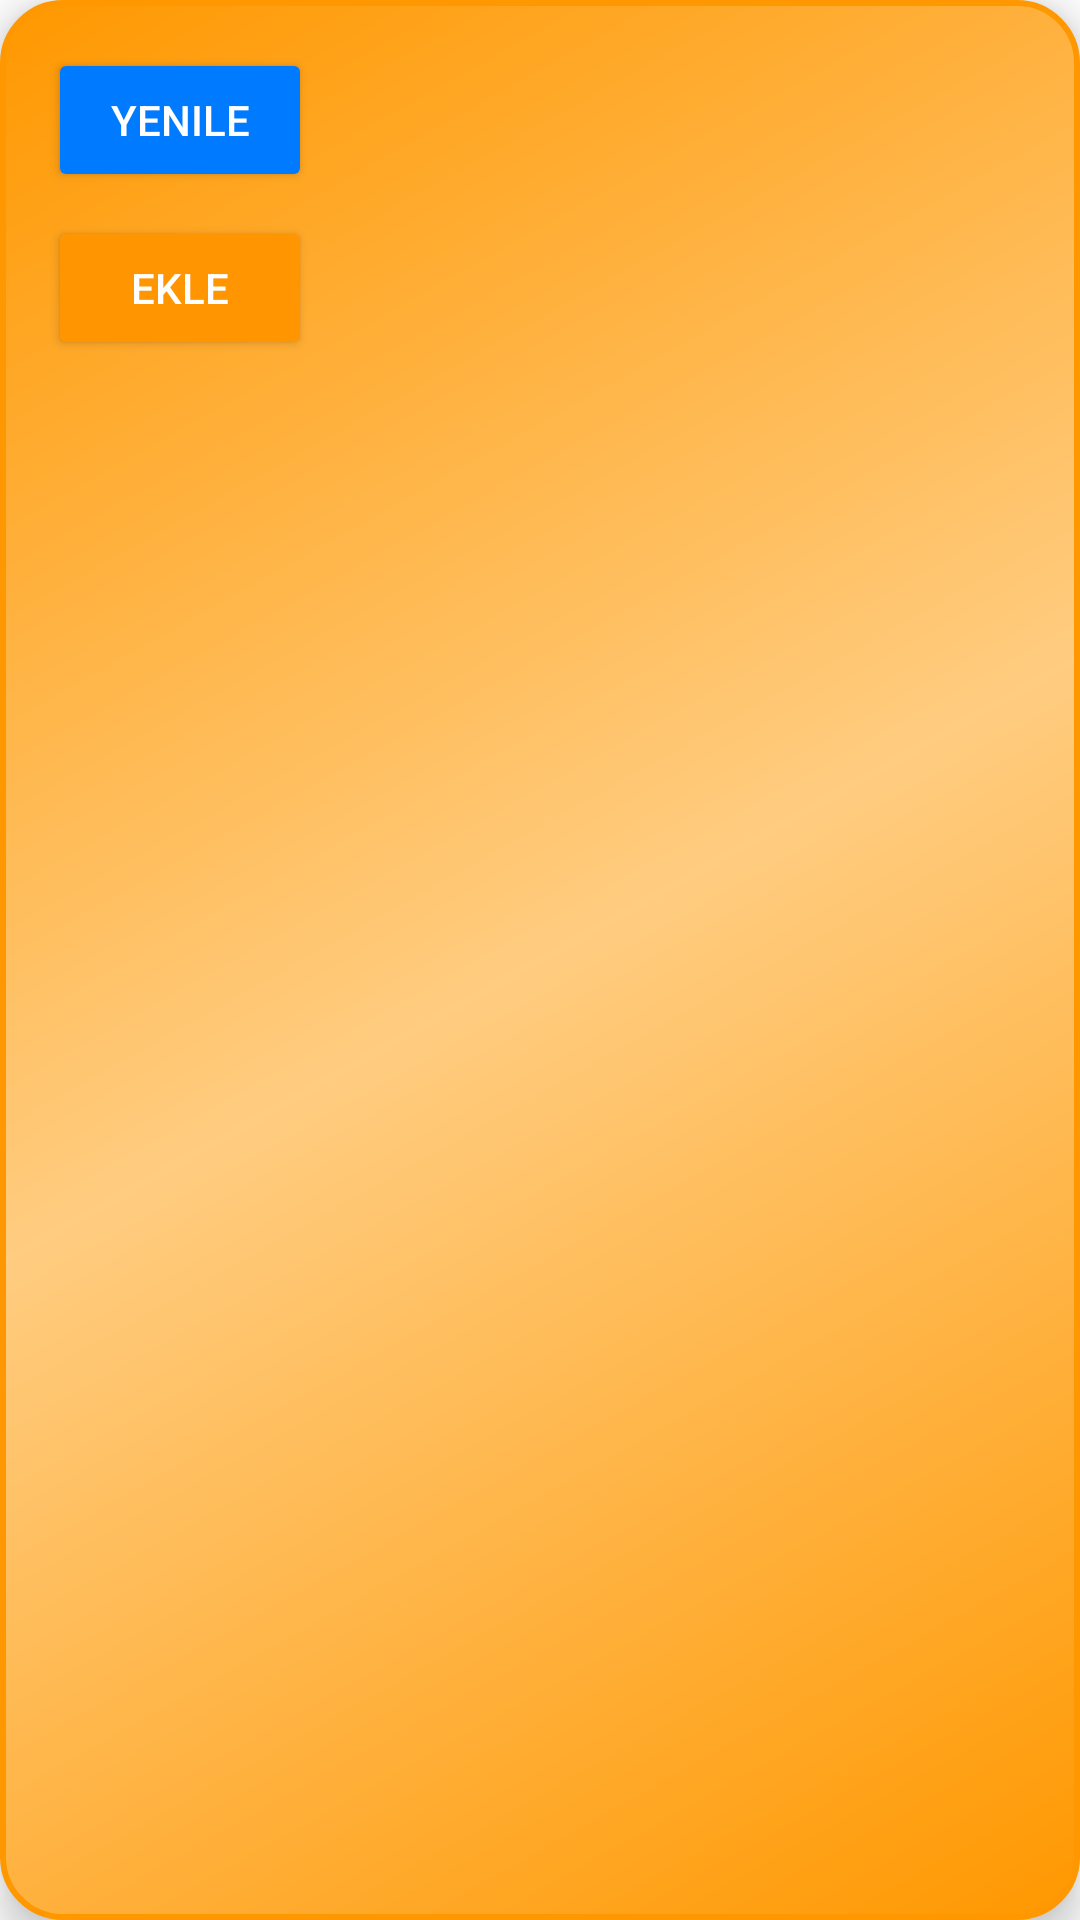

Layout XML and referenced resources for this Android screen:
<!-- AndroidManifest.xml: application theme Theme.KaplandriveNEW -->
<!-- res/layout/popup_menu.xml -->
<?xml version="1.0" encoding="utf-8"?>
<LinearLayout xmlns:android="http://schemas.android.com/apk/res/android"
    android:layout_width="wrap_content"
    android:layout_height="wrap_content"
    android:orientation="vertical"
    android:background="@drawable/rounded_square"
    android:padding="16dp"
    android:elevation="8dp">

    
    <Button
        android:id="@+id/btn_refresh"
        android:layout_width="wrap_content"
        android:layout_height="wrap_content"
        android:text="Yenile"
        android:backgroundTint="@color/primary"
        android:textColor="@color/white" />

    
    <Button
        android:id="@+id/btn_add"
        android:layout_width="wrap_content"
        android:layout_height="wrap_content"
        android:text="Ekle"
        android:layout_marginTop="8dp"
        android:backgroundTint="@color/secondary"
        android:textColor="@color/white" />

</LinearLayout>
<!-- resources referenced by this layout -->
<resources>
  <color name="primary">#007AFF</color>
  <color name="secondary">#FF9500</color>
  <color name="white">#FFFFFFFF</color>
  <!-- drawable rounded_square (drawable) -->
  <?xml version="1.0" encoding="utf-8"?>
  <shape xmlns:android="http://schemas.android.com/apk/res/android">
      
      <gradient
          android:startColor="#FF9800"
          android:centerColor="#FFCC80"
          android:endColor="#FF9800"
          android:angle="135" />
  
      
      <corners android:radius="20dp" />
  
      
      <stroke
          android:width="2dp"
          android:color="#FF9800" /> 
  </shape>
  <style name="Theme.KaplandriveNEW" parent="Theme.Material3.DayNight.NoActionBar">
          
          <item name="colorPrimary">#6200EE</item>
          <item name="colorSecondary">#03DAC6</item>
          <item name="android:colorBackground">#FFFFFF</item>
          <item name="colorSurface">#FAFAFA</item>
          <item name="colorOnSurface">#000000</item>
  
  
          
          <item name="android:statusBarColor">@color/black</item>
          <item name="android:windowLightStatusBar">true</item>
  
          
          <item name="materialThemeOverlay">@style/ThemeOverlay.Material3</item>
      </style>
  <color name="black">#FF000000</color>
</resources>
